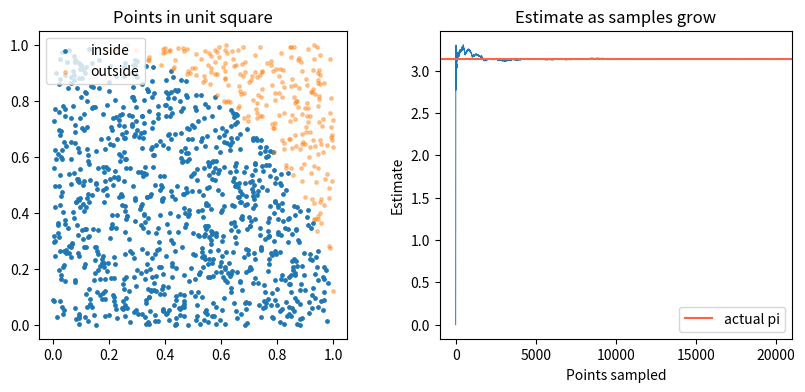

This chart was generated by the following Python code: (Note: this script raises an exception after producing the figure.)
"""Estimate pi with random points in a unit square."""
from pathlib import Path
import numpy as np
import matplotlib.pyplot as plt
# Uniform random points fill the unit square.
rng=np.random.default_rng(13); count=20000; points=rng.random((count,2)); inside=np.sum(points**2,axis=1)<=1
# Quarter-circle area divided by square area is pi/4.
estimates=4*np.cumsum(inside)/np.arange(1,count+1); print(f"Estimate using {count:,} points: {estimates[-1]:.4f}; actual pi: {np.pi:.4f}")
fig,axes=plt.subplots(1,2,figsize=(10,4)); sample=points[:1200]; chosen=inside[:1200]
axes[0].scatter(sample[chosen,0],sample[chosen,1],s=6,label="inside"); axes[0].scatter(sample[~chosen,0],sample[~chosen,1],s=6,label="outside",alpha=.4)
axes[0].set_aspect("equal"); axes[0].set_title("Points in unit square"); axes[0].legend()
axes[1].plot(estimates,linewidth=.7); axes[1].axhline(np.pi,color="tomato",label="actual pi")
axes[1].set_xlabel("Points sampled"); axes[1].set_ylabel("Estimate"); axes[1].set_title("Estimate as samples grow"); axes[1].legend()
out=Path(__file__).parent/"output"; out.mkdir(exist_ok=True); plt.tight_layout(); plt.savefig(out/"pi_estimate.png",dpi=150); plt.show()
